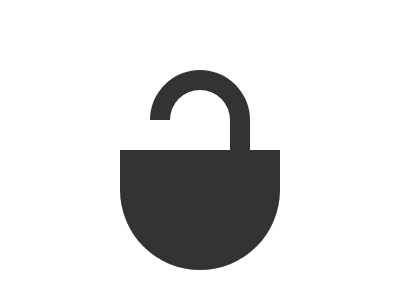

Write a web page that renders exactly this picture using CSS.

<t></t>
<b></b>
<r></r>
<style>
  body {
    display: grid;
    place-items: center;
    place-content: center;

    t {
      border: 20px solid #333;
      border-bottom: 0;
      width: 60px;
      height: 60px;
      margin-top: 40px;
      border-radius: 50px 50px 0 0;
    }

    b {
      background: #333;
      border-radius: 0 0 80px 80px;
      width: 160px;
      height: 120px;
    }

    r {
      position: absolute;
      background: #FFF;
      width: 20px;
      height: 30px;
      margin: 0 80px 30px 0;
    }
  }
</style>
